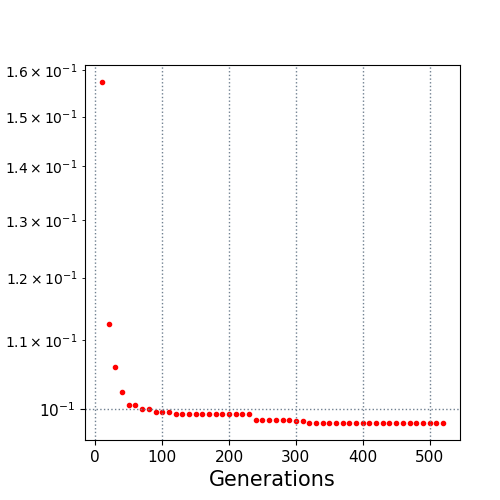

The file beside this chart, header and first rows:
10.0, 0.15735
20.0, 0.1124
30.0, 0.1061
40.0, 0.1023
50.0, 0.1006
60.0, 0.1006
70.0, 0.09996
80.0, 0.09996
90.0, 0.09961
100.0, 0.09961
110.0, 0.09956
120.0, 0.09938
130.0, 0.09938
140.0, 0.09938
150.0, 0.09938
160.0, 0.09938
170.0, 0.09938
180.0, 0.09938
190.0, 0.09929
200.0, 0.09929
210.0, 0.09929
220.0, 0.09929
230.0, 0.09929
240.0, 0.0985
250.0, 0.0985
260.0, 0.0985
270.0, 0.0985
280.0, 0.0985
290.0, 0.0985
300.0, 0.09837
310.0, 0.09837
320.0, 0.0981
330.0, 0.0981
340.0, 0.0981
350.0, 0.0981
360.0, 0.0981
370.0, 0.0981
380.0, 0.0981
390.0, 0.0981
400.0, 0.0981
410.0, 0.0981
420.0, 0.0981
430.0, 0.0981
440.0, 0.0981
450.0, 0.0981
460.0, 0.0981
470.0, 0.0981
480.0, 0.0981
490.0, 0.0981
500.0, 0.0981
510.0, 0.0981
520.0, 0.0981
